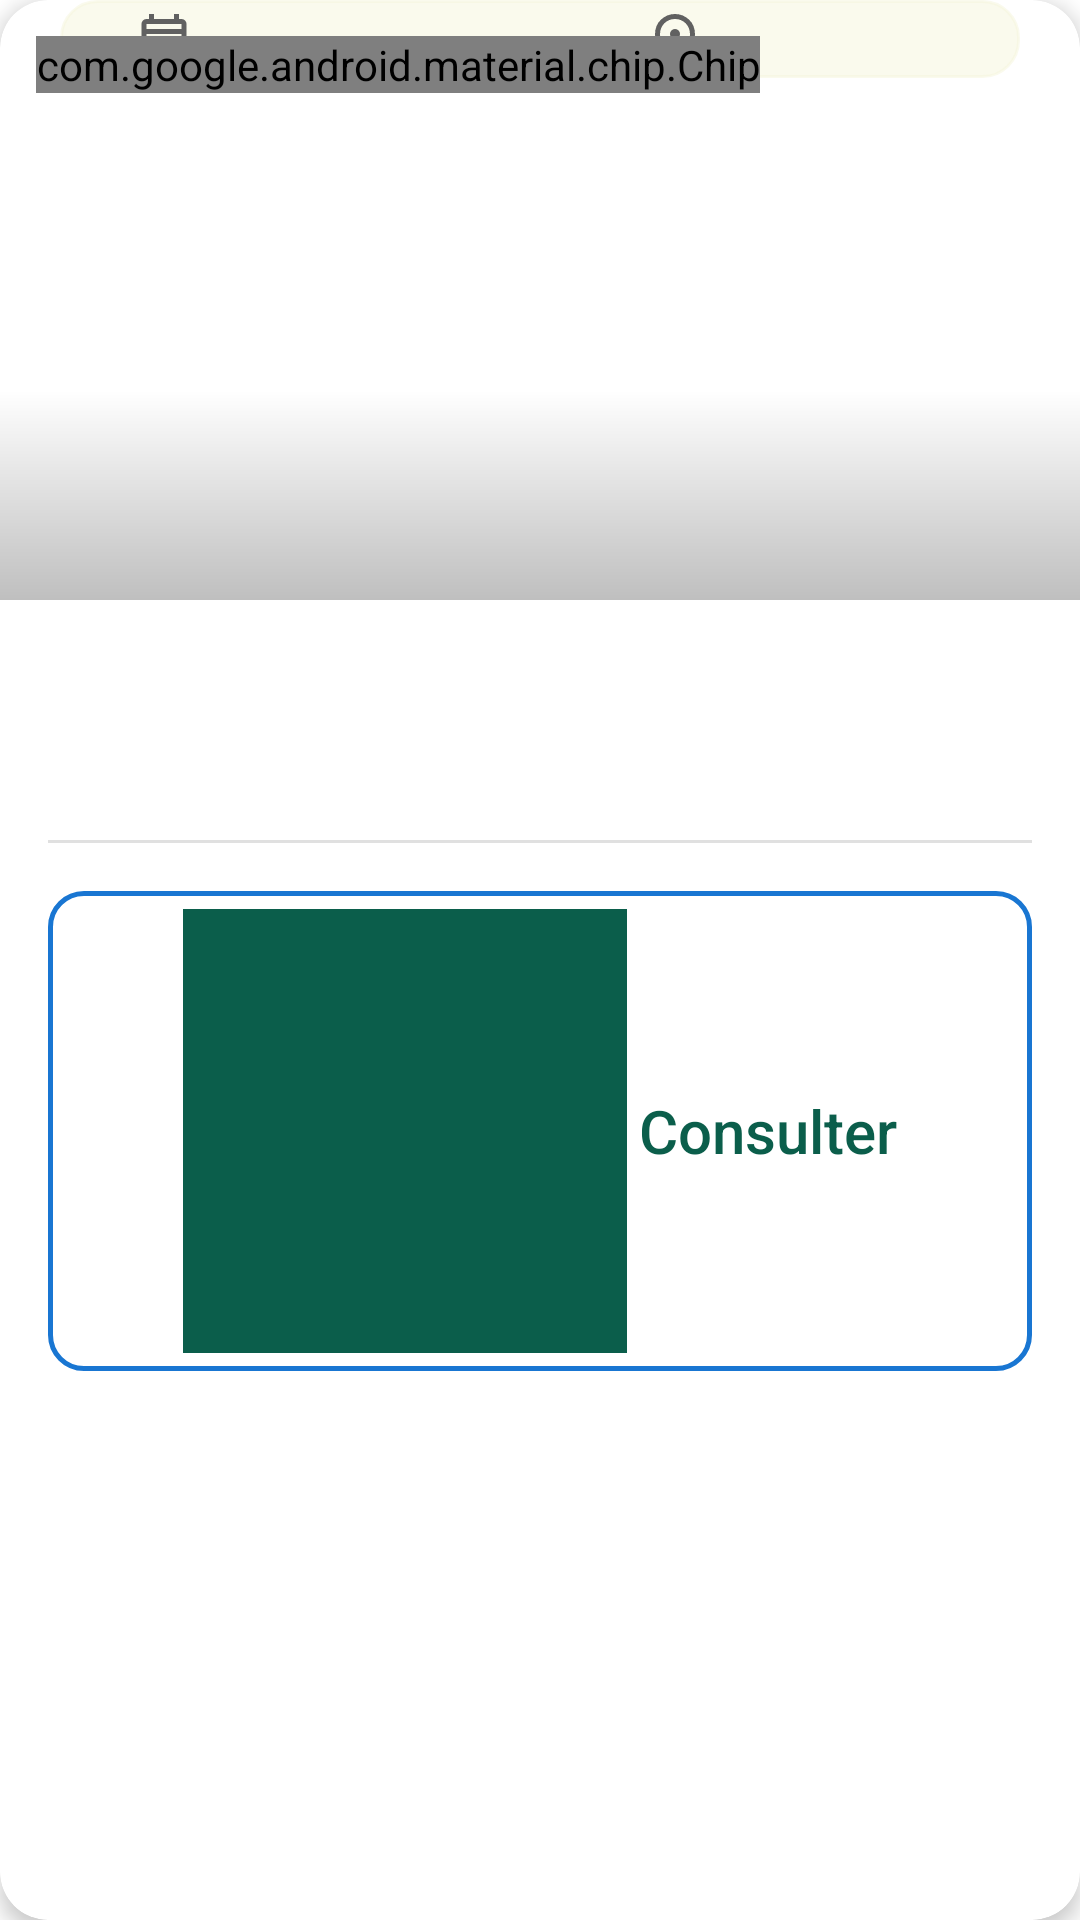

Android layout source for this screen:
<!-- AndroidManifest.xml: application theme Theme.DiscoverMaroc -->
<!-- res/layout/activity_special_events.xml -->
<?xml version="1.0" encoding="utf-8"?>
<com.google.android.material.card.MaterialCardView xmlns:android="http://schemas.android.com/apk/res/android"
    xmlns:app="http://schemas.android.com/apk/res-auto"
    xmlns:tools="http://schemas.android.com/tools"
    android:layout_width="match_parent"
    android:layout_height="wrap_content"
    android:layout_margin="12dp"
    app:cardCornerRadius="16dp"
    app:cardElevation="4dp"
    app:strokeWidth="0dp">

    <androidx.constraintlayout.widget.ConstraintLayout
        android:layout_width="match_parent"
        android:layout_height="wrap_content"
        android:padding="0dp">

        
        <ImageView
            android:id="@+id/ivEventImage"
            android:layout_width="0dp"
            android:layout_height="200dp"
            android:contentDescription="Afcon 2025"
            android:scaleType="centerCrop"
            app:layout_constraintEnd_toEndOf="parent"
            app:layout_constraintStart_toStartOf="parent"
            app:layout_constraintTop_toTopOf="parent"
            tools:src="@drawable/afcon2025" />

        <LinearLayout
            android:layout_width="match_parent"
            android:layout_height="wrap_content"
            android:layout_marginHorizontal="20dp"
            android:background="@drawable/rounded_bg"
            android:gravity="center_vertical"
            android:orientation="horizontal"
            android:paddingHorizontal="-20dp"
            android:paddingVertical="3dp"
            tools:layout_editor_absoluteX="10dp"
            tools:layout_editor_absoluteY="149dp">

            
            <LinearLayout
                android:layout_width="50dp"
                android:layout_height="wrap_content"
                android:layout_weight="1"
                android:gravity="center_vertical"
                android:orientation="horizontal"
                android:paddingLeft="25dp">

                <ImageView
                    android:layout_width="20dp"
                    android:layout_height="20dp"
                    android:contentDescription="calendar_icon"
                    android:src="@drawable/ic_calendar"
                    app:tint="@color/icon_tint" />

                <LinearLayout
                    android:layout_width="wrap_content"
                    android:layout_height="wrap_content"
                    android:layout_marginStart="8dp"
                    android:orientation="vertical"
                    android:paddingLeft="0dp">

                    <TextView
                        android:id="@+id/tvEventDates"
                        android:layout_width="wrap_content"
                        android:layout_height="wrap_content"
                        android:fontFamily="sans-serif-medium"
                        android:textColor="#504C4C"
                        android:textSize="13sp"
                        tools:text="Dec 21, 2025 - Jan 18, 2026" />

                </LinearLayout>
            </LinearLayout>
            
            <LinearLayout
                android:layout_width="0dp"
                android:layout_height="wrap_content"
                android:layout_weight="1"
                android:gravity="center_vertical"
                android:orientation="horizontal"
                android:paddingStart="10dp">

                <ImageView
                    android:layout_width="20dp"
                    android:layout_height="20dp"
                    android:contentDescription="icon location"
                    android:src="@drawable/ic_location"
                    app:tint="@color/icon_tint" />

                <TextView
                    android:id="@+id/tvEventCity"
                    android:layout_width="wrap_content"
                    android:layout_height="wrap_content"
                    android:layout_marginStart="8dp"
                    android:fontFamily="sans-serif-medium"
                    android:textColor="#504C4C"
                    android:textSize="13sp"
                    tools:text="Rabat" />
            </LinearLayout>
        </LinearLayout>


        
        <View
            android:id="@+id/gradientOverlay"
            android:layout_width="0dp"
            android:layout_height="70dp"
            android:background="@drawable/gradient_overlay"
            app:layout_constraintBottom_toBottomOf="@id/ivEventImage"
            app:layout_constraintEnd_toEndOf="@id/ivEventImage"
            app:layout_constraintStart_toStartOf="@id/ivEventImage" />

        
        <com.google.android.material.chip.Chip
            android:id="@+id/chipEventType"
            style="@style/Widget.Material3.Chip.Assist"
            android:layout_width="wrap_content"
            android:layout_height="wrap_content"
            android:layout_margin="12dp"
            android:text="Sports"
            android:textAllCaps="true"
            android:textColor="@android:color/white"
            android:textSize="11sp"
            app:chipBackgroundColor="@color/chip_sports_background"
            app:chipCornerRadius="8dp"
            app:chipMinHeight="28dp"
            app:layout_constraintStart_toStartOf="parent"
            app:layout_constraintTop_toTopOf="parent"
            tools:text="SPORTS" />

        
        <LinearLayout
            android:id="@+id/contentContainer"
            android:layout_width="0dp"
            android:layout_height="wrap_content"
            android:orientation="vertical"
            android:paddingHorizontal="16dp"
            android:paddingVertical="10dp"
            app:layout_constraintEnd_toEndOf="parent"
            app:layout_constraintStart_toStartOf="parent"
            app:layout_constraintTop_toBottomOf="@id/ivEventImage">

            
            <TextView
                android:id="@+id/tvEventName"
                android:layout_width="match_parent"
                android:layout_height="wrap_content"
                android:ellipsize="end"
                android:fontFamily="sans-serif-medium"
                android:maxLines="2"
                android:textColor="@color/text_primary"
                android:textSize="20sp"
                android:textStyle="bold"
                tools:text="AFCON 2025" />

            
            <TextView
                android:id="@+id/tvEventDescription"
                android:layout_width="match_parent"
                android:layout_height="wrap_content"
                android:layout_marginTop="8dp"
                android:ellipsize="end"
                android:fontFamily="sans-serif"
                android:lineSpacingExtra="2dp"
                android:maxLines="3"
                android:textColor="@color/text_secondary"
                android:textSize="14sp"
                tools:text="Africa Cup of Nations 2025 hosted in Morocco, featuring top national teams from across the continent." />

            
            <View
                android:layout_width="match_parent"
                android:layout_height="1dp"
                android:layout_marginTop="16dp"
                android:layout_marginBottom="12dp"
                android:background="@color/divider_color" />

            

            
            <com.google.android.material.button.MaterialButton
                android:id="@+id/btnVisitWebsite"
                style="@style/Widget.Material3.Button.OutlinedButton"
                android:layout_width="match_parent"
                android:layout_height="wrap_content"
                android:layout_marginTop="0dp"
                android:fontFamily="sans-serif-medium"
                android:text="Consulter"
                android:textAllCaps="false"
                android:textSize="20dp"
                app:cornerRadius="12dp"
                app:icon="@drawable/ic_web"
                app:iconGravity="textStart"
                app:strokeColor="@color/button_stroke"
                app:strokeWidth="1.5dp" />

        </LinearLayout>

    </androidx.constraintlayout.widget.ConstraintLayout>

</com.google.android.material.card.MaterialCardView>
<!-- resources referenced by this layout -->
<resources>
  <color name="button_stroke">#1976D2</color>
  <color name="chip_sports_background">#FF5722</color>
  <color name="divider_color">#E0E0E0</color>
  <color name="icon_tint">#616161</color>
  <color name="text_primary">#212121</color>
  <color name="text_secondary">#757575</color>
  <!-- drawable afcon2025: jpg bitmap (drawable, 121130 bytes) -->
  <!-- drawable gradient_overlay (drawable) -->
  <?xml version="1.0" encoding="utf-8"?>
  <shape xmlns:android="http://schemas.android.com/apk/res/android">
      <gradient
          android:angle="270"
          android:startColor="#00000000"
          android:endColor="#40000000" />
  </shape>
  <!-- drawable ic_calendar (drawable) -->
  <vector xmlns:android="http://schemas.android.com/apk/res/android" android:height="24dp" android:tint="#C13939" android:viewportHeight="960" android:viewportWidth="960" android:width="24dp">
        
      <path android:fillColor="@android:color/white" android:pathData="M200,880Q167,880 143.5,856.5Q120,833 120,800L120,240Q120,207 143.5,183.5Q167,160 200,160L240,160L240,80L320,80L320,160L640,160L640,80L720,80L720,160L760,160Q793,160 816.5,183.5Q840,207 840,240L840,800Q840,833 816.5,856.5Q793,880 760,880L200,880ZM200,800L760,800Q760,800 760,800Q760,800 760,800L760,400L200,400L200,800Q200,800 200,800Q200,800 200,800ZM200,320L760,320L760,240Q760,240 760,240Q760,240 760,240L200,240Q200,240 200,240Q200,240 200,240L200,320ZM200,320L200,240Q200,240 200,240Q200,240 200,240L200,240Q200,240 200,240Q200,240 200,240L200,320ZM480,560Q463,560 451.5,548.5Q440,537 440,520Q440,503 451.5,491.5Q463,480 480,480Q497,480 508.5,491.5Q520,503 520,520Q520,537 508.5,548.5Q497,560 480,560ZM320,560Q303,560 291.5,548.5Q280,537 280,520Q280,503 291.5,491.5Q303,480 320,480Q337,480 348.5,491.5Q360,503 360,520Q360,537 348.5,548.5Q337,560 320,560ZM640,560Q623,560 611.5,548.5Q600,537 600,520Q600,503 611.5,491.5Q623,480 640,480Q657,480 668.5,491.5Q680,503 680,520Q680,537 668.5,548.5Q657,560 640,560ZM480,720Q463,720 451.5,708.5Q440,697 440,680Q440,663 451.5,651.5Q463,640 480,640Q497,640 508.5,651.5Q520,663 520,680Q520,697 508.5,708.5Q497,720 480,720ZM320,720Q303,720 291.5,708.5Q280,697 280,680Q280,663 291.5,651.5Q303,640 320,640Q337,640 348.5,651.5Q360,663 360,680Q360,697 348.5,708.5Q337,720 320,720ZM640,720Q623,720 611.5,708.5Q600,697 600,680Q600,663 611.5,651.5Q623,640 640,640Q657,640 668.5,651.5Q680,663 680,680Q680,697 668.5,708.5Q657,720 640,720Z"/>
      
  </vector>
  <!-- drawable ic_location (drawable) -->
  <vector xmlns:android="http://schemas.android.com/apk/res/android" android:height="24dp" android:tint="#C13939" android:viewportHeight="960" android:viewportWidth="960" android:width="24dp">
        
      <path android:fillColor="@android:color/white" android:pathData="M480,480Q513,480 536.5,456.5Q560,433 560,400Q560,367 536.5,343.5Q513,320 480,320Q447,320 423.5,343.5Q400,367 400,400Q400,433 423.5,456.5Q447,480 480,480ZM480,774Q602,662 661,570.5Q720,479 720,408Q720,299 650.5,229.5Q581,160 480,160Q379,160 309.5,229.5Q240,299 240,408Q240,479 299,570.5Q358,662 480,774ZM480,880Q319,743 239.5,625.5Q160,508 160,408Q160,258 256.5,169Q353,80 480,80Q607,80 703.5,169Q800,258 800,408Q800,508 720.5,625.5Q641,743 480,880ZM480,400Q480,400 480,400Q480,400 480,400Q480,400 480,400Q480,400 480,400Q480,400 480,400Q480,400 480,400Q480,400 480,400Q480,400 480,400Z"/>
      
  </vector>
  <!-- drawable ic_web: png bitmap (drawable, 2965 bytes) -->
  <!-- drawable rounded_bg (drawable) -->
  <shape xmlns:android="http://schemas.android.com/apk/res/android"
      android:shape="rectangle">
      <solid android:color="#80F5F5DC"/>
      <corners android:radius="12dp"/> 
      <stroke android:width="1dp" android:color="#80F5F5DC"/> 
  </shape>
  <style name="Theme.DiscoverMaroc" parent="Theme.MaterialComponents.DayNight.NoActionBar">
          <item name="colorPrimary">#0B5E4B</item>
          <item name="colorSecondary">#C49A3A</item>
      </style>
</resources>
